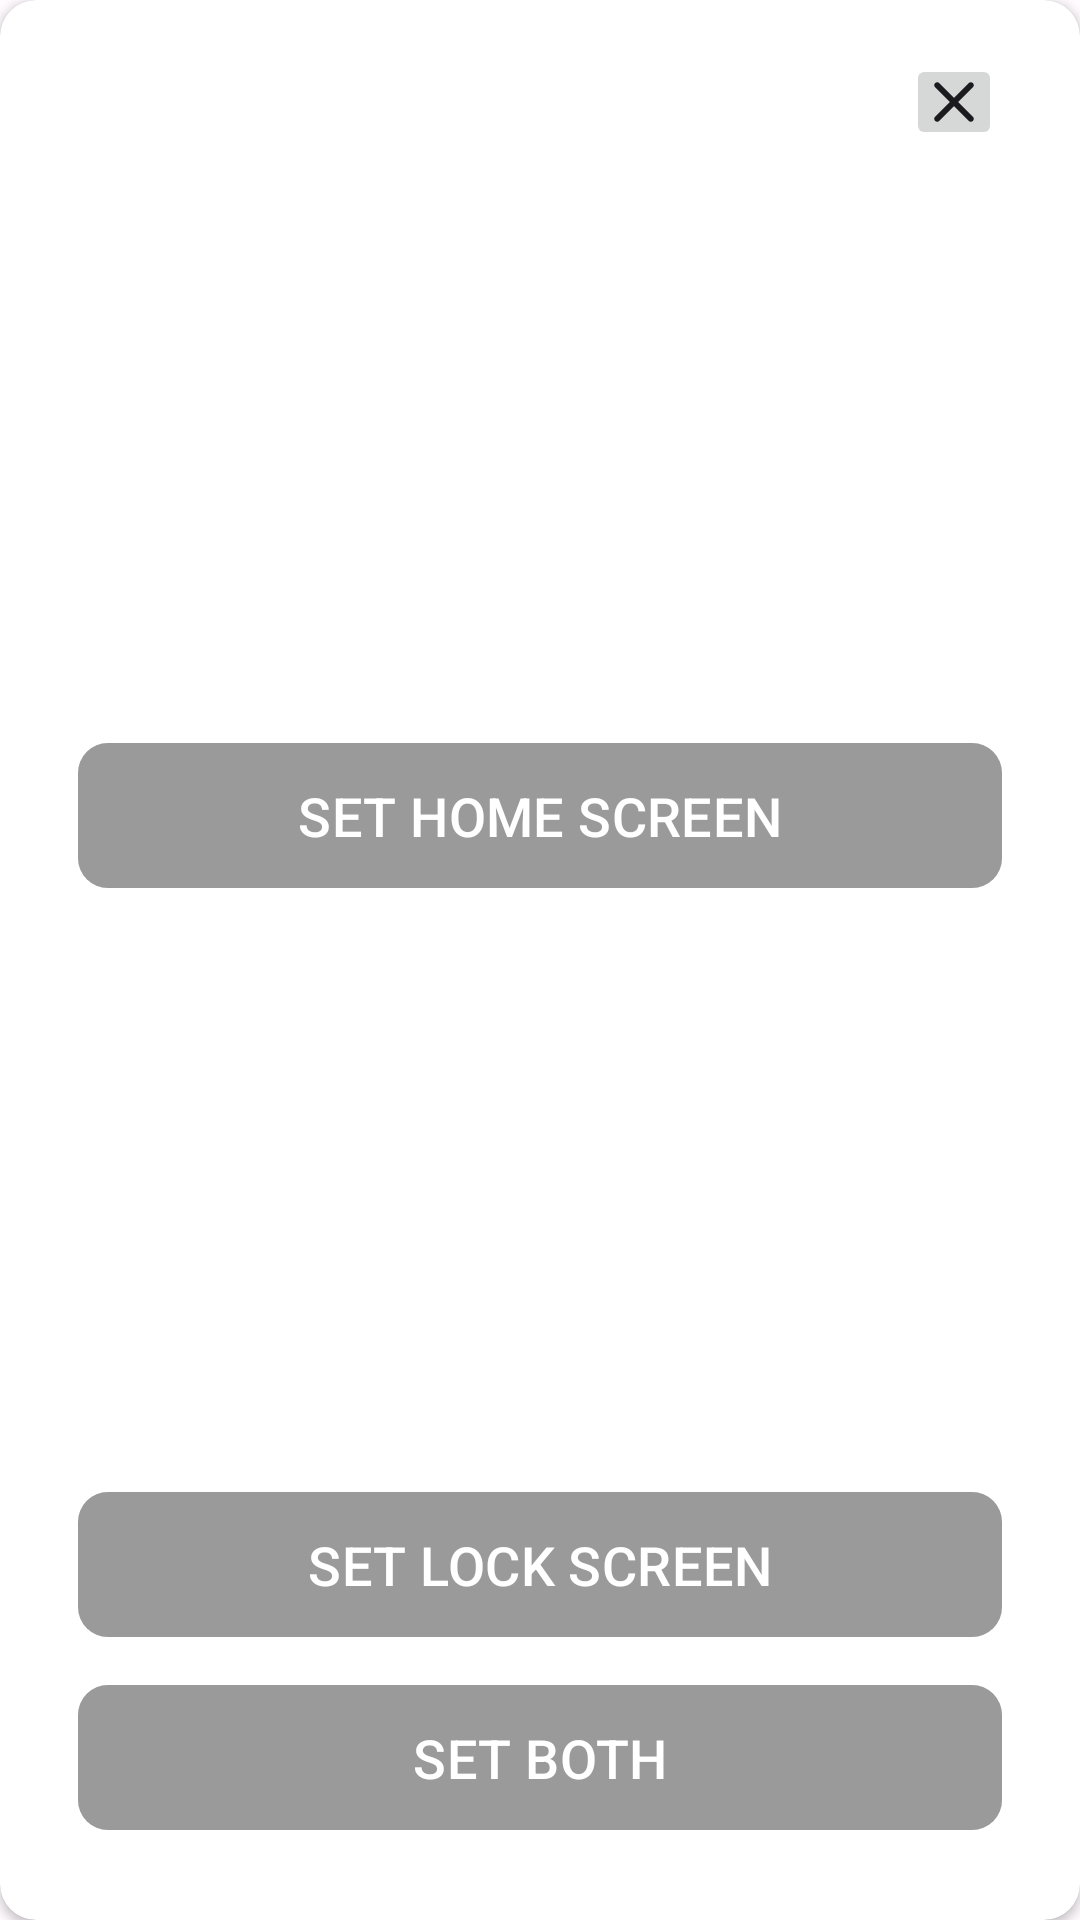

Android layout source for this screen:
<!-- AndroidManifest.xml: application theme Theme.MyWallpaperApp -->
<!-- res/layout/custom_set_wallpaper_dialog_box.xml -->
<?xml version="1.0" encoding="utf-8"?>
<androidx.cardview.widget.CardView xmlns:android="http://schemas.android.com/apk/res/android"
    xmlns:tools="http://schemas.android.com/tools"
    android:layout_width="match_parent"
    android:layout_height="wrap_content"
    xmlns:app="http://schemas.android.com/apk/res-auto"
    app:cardCornerRadius="12dp"
    android:layout_margin="18dp">
    <androidx.constraintlayout.widget.ConstraintLayout
        android:layout_width="match_parent"
        android:layout_height="match_parent"
        android:padding="18dp">
    <ImageButton
        android:id="@+id/clearDB_Bt"
        android:layout_width="32dp"
        android:layout_height="32dp"
        android:src="@drawable/ic_clear"
        app:layout_constraintEnd_toEndOf="@+id/SetOnHomeScreen_Bt"
        app:layout_constraintTop_toTopOf="parent">
    </ImageButton>

    <com.google.android.material.button.MaterialButton
            android:id="@+id/SetOnHomeScreen_Bt"
            android:layout_width="match_parent"
            android:layout_height="wrap_content"
            android:layout_gravity="bottom"
            android:layout_margin="8dp"
            android:backgroundTint="#5C555353"
            android:padding="12dp"
            android:text="SET HOME SCREEN"
            android:textSize="18sp"
            app:cornerRadius="10dp"
            app:layout_constraintBottom_toTopOf="@+id/SetOnLockScreen_Bt"
            app:layout_constraintEnd_toEndOf="@+id/SetOnLockScreen_Bt"
            app:layout_constraintTop_toBottomOf="@+id/clearDB_Bt">
    </com.google.android.material.button.MaterialButton>

        <com.google.android.material.button.MaterialButton
            android:id="@+id/SetOnLockScreen_Bt"
            android:layout_width="match_parent"
            android:layout_height="wrap_content"
            android:layout_below="@id/SetOnHomeScreen_Bt"
            android:layout_gravity="bottom"
            android:layout_margin="8dp"
            android:backgroundTint="#5C555353"
            android:padding="12dp"
            android:text="SET LOCK SCREEN"
            android:textSize="18sp"
            app:cornerRadius="10dp"
            app:layout_constraintBottom_toTopOf="@+id/SetOnBth_Bt"
            app:layout_constraintEnd_toEndOf="@+id/SetOnBth_Bt">
        </com.google.android.material.button.MaterialButton>

        <com.google.android.material.button.MaterialButton
            android:id="@+id/SetOnBth_Bt"
            android:layout_width="match_parent"
            android:layout_height="wrap_content"
            android:layout_below="@id/SetOnLockScreen_Bt"
            android:layout_gravity="bottom"
            android:layout_margin="8dp"
            android:backgroundTint="#5C555353"
            android:padding="12dp"
            android:text="SET BOTH"
            android:textSize="18sp"
            app:cornerRadius="10dp"
            app:layout_constraintBottom_toBottomOf="parent"
            tools:layout_editor_absoluteX="18dp">
        </com.google.android.material.button.MaterialButton>
    </androidx.constraintlayout.widget.ConstraintLayout>
</androidx.cardview.widget.CardView>
<!-- resources referenced by this layout -->
<resources>
  <!-- drawable ic_clear (drawable) -->
  <vector android:height="24dp" android:tint="?colorOnSurface"
      android:viewportHeight="24" android:viewportWidth="24"
      android:width="24dp" xmlns:android="http://schemas.android.com/apk/res/android">
      <path android:fillColor="?colorOnSurface" android:pathData="M18.3,5.71c-0.39,-0.39 -1.02,-0.39 -1.41,0L12,10.59 7.11,5.7c-0.39,-0.39 -1.02,-0.39 -1.41,0 -0.39,0.39 -0.39,1.02 0,1.41L10.59,12 5.7,16.89c-0.39,0.39 -0.39,1.02 0,1.41 0.39,0.39 1.02,0.39 1.41,0L12,13.41l4.89,4.89c0.39,0.39 1.02,0.39 1.41,0 0.39,-0.39 0.39,-1.02 0,-1.41L13.41,12l4.89,-4.89c0.38,-0.38 0.38,-1.02 0,-1.4z"/>
  </vector>
  <style name="Theme.MyWallpaperApp" parent="Base.Theme.MyWallpaperApp" />
  <color name="md_theme_light_primary">#3A42F3</color>
  <color name="md_theme_light_onPrimary">#FFFFFF</color>
  <color name="md_theme_light_primaryContainer">#E0E0FF</color>
  <color name="md_theme_light_onPrimaryContainer">#01006E</color>
  <color name="md_theme_light_secondary">#5C5D72</color>
  <color name="md_theme_light_onSecondary">#FFFFFF</color>
  <color name="md_theme_light_secondaryContainer">#E1E0F9</color>
  <color name="md_theme_light_onSecondaryContainer">#191A2C</color>
  <color name="md_theme_light_tertiary">#78536A</color>
  <color name="md_theme_light_onTertiary">#FFFFFF</color>
  <color name="md_theme_light_tertiaryContainer">#FFD8ED</color>
  <color name="md_theme_light_onTertiaryContainer">#2E1126</color>
  <color name="md_theme_light_error">#BA1A1A</color>
  <color name="md_theme_light_errorContainer">#FFDAD6</color>
  <color name="md_theme_light_onError">#FFFFFF</color>
  <color name="md_theme_light_onErrorContainer">#410002</color>
  <color name="md_theme_light_background">#FFFBFF</color>
  <color name="md_theme_light_onBackground">#1B1B1F</color>
  <color name="md_theme_light_surface">#FFFBFF</color>
  <color name="md_theme_light_onSurface">#1B1B1F</color>
  <color name="md_theme_light_surfaceVariant">#E4E1EC</color>
  <color name="md_theme_light_onSurfaceVariant">#46464F</color>
  <color name="md_theme_light_outline">#777680</color>
  <color name="md_theme_light_inverseOnSurface">#F3EFF4</color>
  <color name="md_theme_light_inverseSurface">#303034</color>
  <color name="md_theme_light_inversePrimary">#BFC2FF</color>
</resources>
